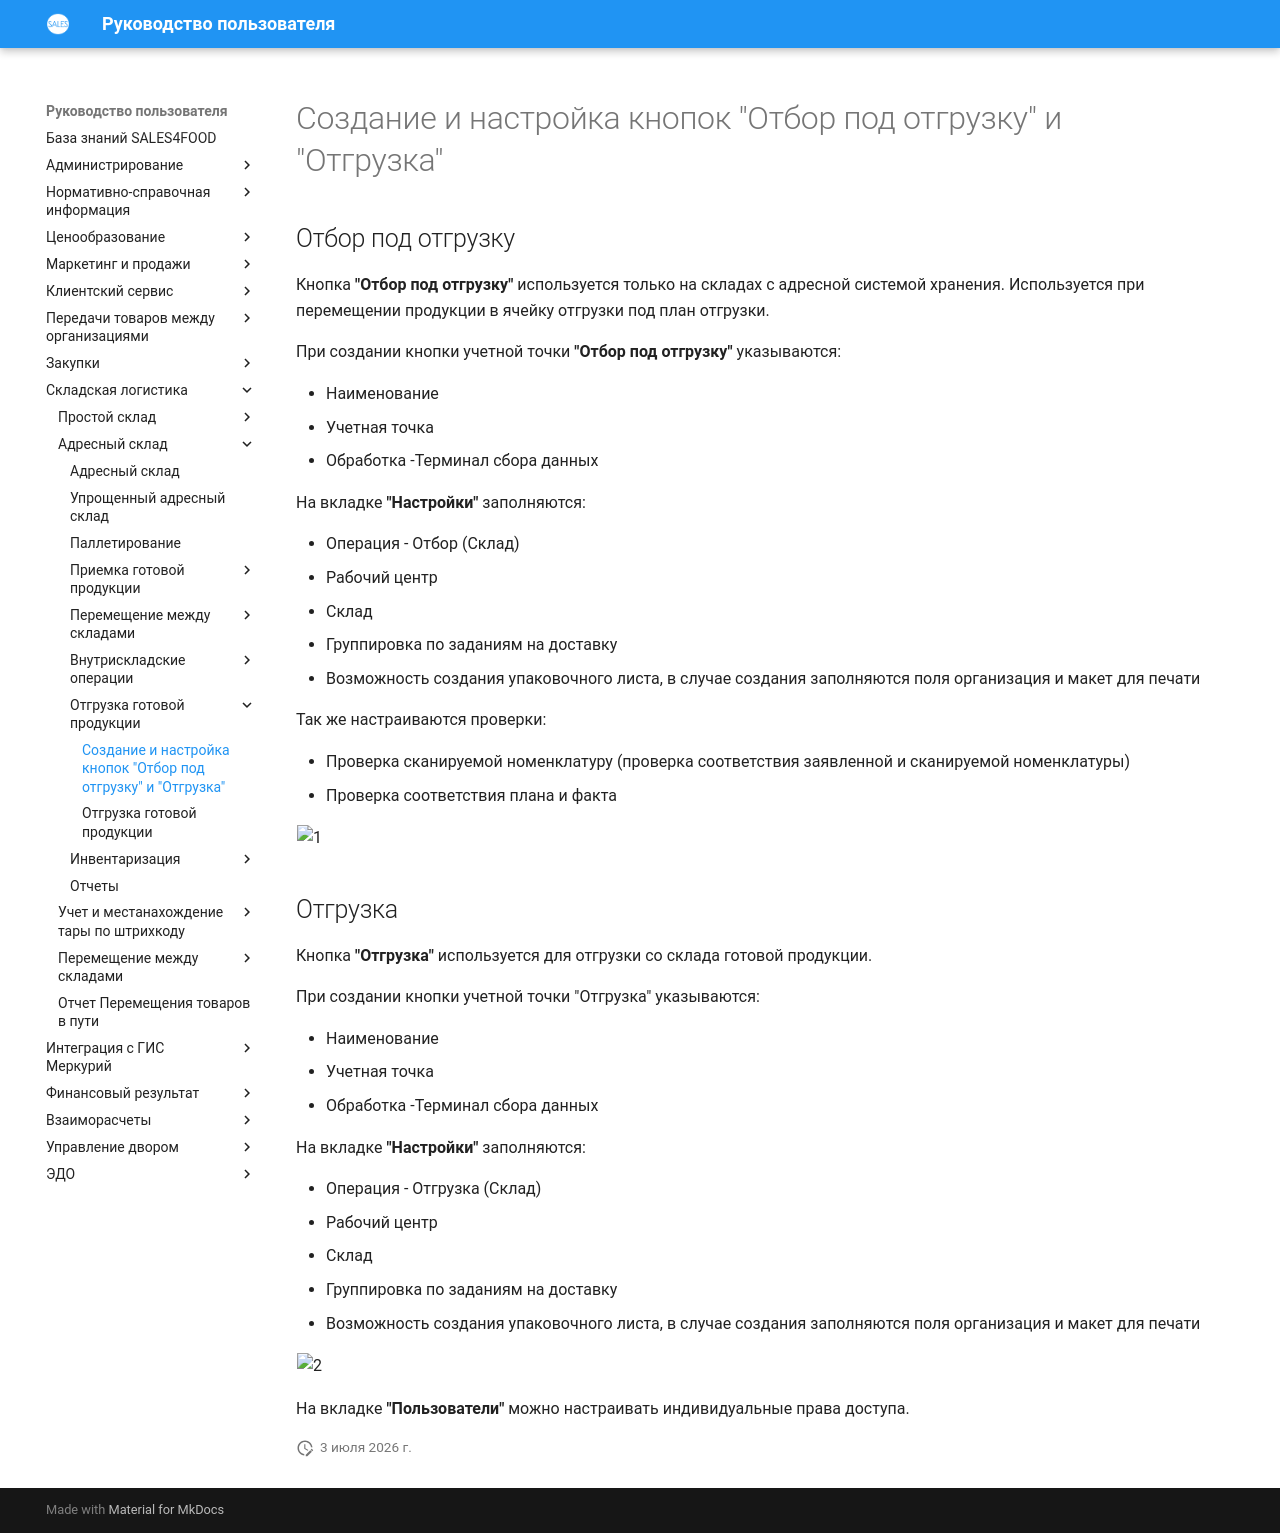

repository: Konstanta-it/sales4food · page: Warehouse/AddressWarehouse/Otgruzka/NastroikaKnopkiOtgruzka/index.html · generator: mkdocs

# Создание и настройка кнопок "Отбор под отгрузку" и "Отгрузка"

## Отбор под отгрузку

Кнопка **"Отбор под отгрузку"** используется только на складах с адресной системой хранения. Используется при перемещении продукции в ячейку отгрузки под план отгрузки.

При создании кнопки учетной точки **"Отбор под отгрузку"** указываются:

- Наименование
- Учетная точка
- Обработка -Терминал сбора данных

На вкладке **"Настройки"** заполняются:

- Операция - Отбор (Склад)
- Рабочий центр
- Склад
- Группировка по заданиям на доставку
- Возможность создания упаковочного листа, в случае создания заполняются поля организация и макет для печати

Так же настраиваются проверки:

- Проверка сканируемой номенклатуру (проверка соответствия заявленной и сканируемой номенклатуры)
- Проверка соответствия плана и факта

![1](NastroikaKnopkiOtgruzka.assets/1.png)

## Отгрузка

Кнопка **"Отгрузка"** используется для отгрузки со склада готовой продукции.

При создании кнопки учетной точки "Отгрузка" указываются:

- Наименование
- Учетная точка
- Обработка -Терминал сбора данных

На вкладке **"Настройки"** заполняются:

- Операция - Отгрузка (Склад)
- Рабочий центр
- Склад
- Группировка по заданиям на доставку
- Возможность создания упаковочного листа, в случае создания заполняются поля организация и макет для печати

![2](NastroikaKnopkiOtgruzka.assets/2.png)

На вкладке **"Пользователи"** можно настраивать индивидуальные права доступа.
